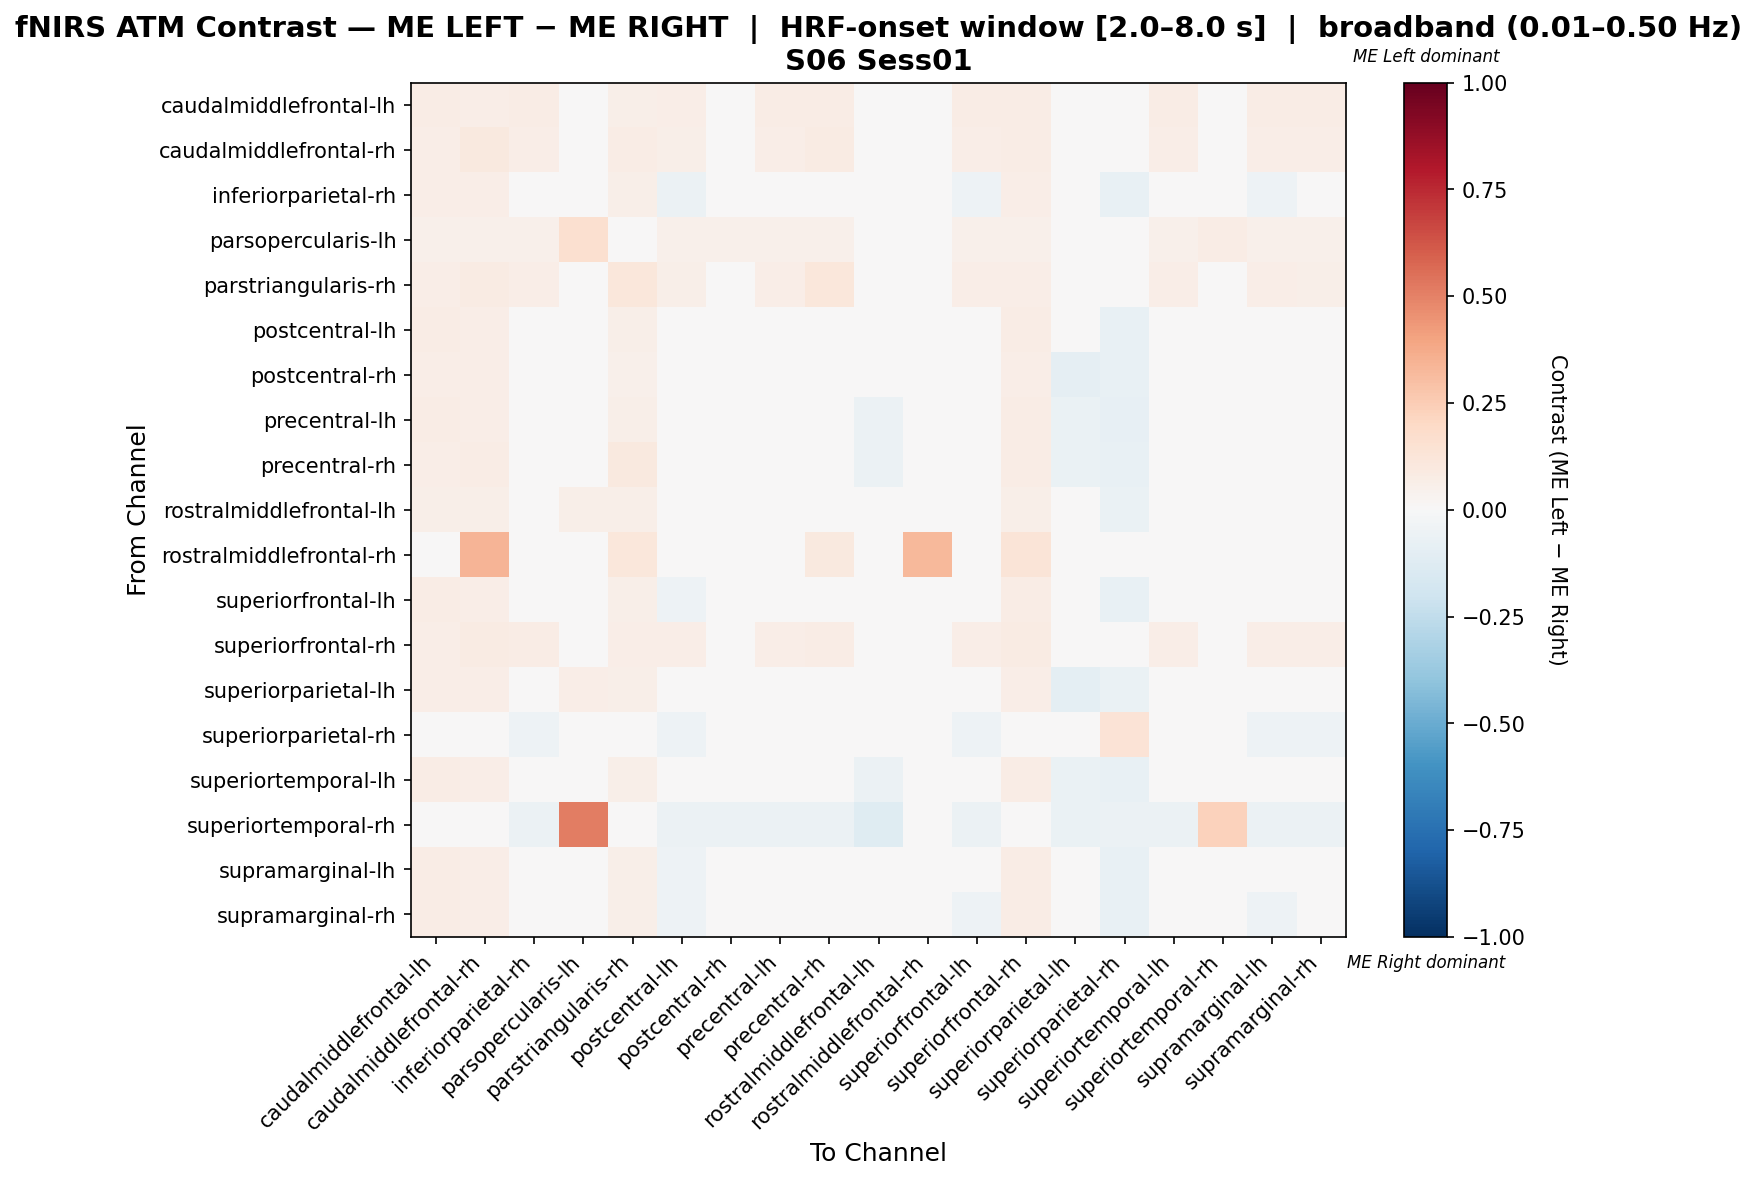

The file beside this chart, header and first rows:
, caudalmiddlefrontal-lh, caudalmiddlefrontal-rh, inferiorparietal-rh, parsopercularis-lh, parstriangularis-rh, postcentral-lh, postcentral-rh, precentral-lh, precentral-rh, rostralmiddlefrontal-lh, rostralmiddlefrontal-rh, superiorfrontal-lh, superiorfrontal-rh, superiorparietal-lh, superiorparietal-rh, superiortemporal-lh, superiortemporal-rh, supramarginal-lh, supramarginal-rh
caudalmiddlefrontal-lh, 0.07353, 0.07026, 0.07516, 0.03431, 0.06209, 0.06863, 0.04902, 0.07353, 0.07353, 0.02451, 0.0, 0.07353, 0.07353, 0.02288, 0.004902, 0.07353, 0.0, 0.07353, 0.07353
caudalmiddlefrontal-rh, 0.06557, 0.09985, 0.06557, 0.0313, 0.07303, 0.05961, 0.04322, 0.06557, 0.08048, 0.02235, 0.02981, 0.06557, 0.0775, 0.02086, 0.004471, 0.06557, 0.0, 0.06557, 0.06408
inferiorparietal-rh, 0.06747, 0.06447, 0.01546, 0.03148, 0.05697, -0.0565, -0.01954, 0.0137, 0.02983, -0.0259, 0.0, -0.0535, 0.06747, -0.04084, -0.07346, 0.02983, -0.01344, -0.0535, -0.04001
parsopercularis-lh, 0.0529, 0.0529, 0.0529, 0.1637, 0.04534, 0.0529, 0.0529, 0.0529, 0.0529, 0.03778, 0.0, 0.0529, 0.0529, 0.03526, 0.007557, 0.0529, 0.07557, 0.0529, 0.0529
parstriangularis-rh, 0.0639, 0.07827, 0.0639, 0.03195, 0.1102, 0.05591, 0.03834, 0.0639, 0.1118, 0.02396, 0.007987, 0.0639, 0.07029, 0.02236, 0.004792, 0.0639, 0.0, 0.0639, 0.0607
postcentral-lh, 0.07117, 0.06762, -0.04446, 0.03737, 0.05872, -0.04623, -0.01114, 0.01741, 0.03354, -0.0217, 0.0, -0.04979, 0.07117, -0.03692, -0.07262, 0.03354, -0.01344, -0.04979, -0.04446
postcentral-rh, 0.0684, 0.06368, -0.01319, 0.04953, 0.05189, -0.01319, -0.04839, -0.004596, 0.0173, -0.03032, 0.0, -0.01555, 0.0684, -0.08742, -0.07687, 0.0173, -0.01825, -0.01555, -0.01319
precentral-lh, 0.07353, 0.07026, -0.01004, 0.03431, 0.06209, -0.01657, -0.03618, -0.01167, 0.01075, -0.05621, 0.0, -0.01167, 0.07353, -0.06681, -0.0803, 0.01075, -0.02242, -0.01167, -0.01167
precentral-rh, 0.06619, 0.07482, -0.01262, 0.03022, 0.09784, -0.01982, -0.03708, -0.01406, 0.02767, -0.05866, 0.005755, -0.01406, 0.0705, -0.06628, -0.07593, -0.01406, -0.03086, -0.01406, -0.0155
rostralmiddlefrontal-lh, 0.05976, 0.05976, -0.02043, 0.05976, 0.05976, -0.02043, -0.02043, -0.02043, -0.006277, 0.008513, 0.0, -0.02043, 0.05976, -0.04108, -0.06824, -0.006277, -0.04245, -0.02043, -0.02043
rostralmiddlefrontal-rh, 0.0, 0.3387, 0.0, 0.0, 0.1129, 0.0, 0.0, 0.0, 0.09677, 0.0, 0.3226, 0.0, 0.129, 0.0, 0.0, 0.0, 0.0, 0.0, 0.0
superiorfrontal-lh, 0.07353, 0.07026, -0.0458, 0.03431, 0.06209, -0.05234, -0.0155, 0.01977, 0.0359, -0.02388, 0.0, -0.04744, 0.07353, -0.03895, -0.07306, 0.0359, -0.01344, -0.04744, -0.04744
superiorfrontal-rh, 0.06966, 0.07895, 0.07121, 0.03251, 0.06811, 0.06502, 0.04644, 0.06966, 0.0774, 0.02322, 0.01238, 0.06966, 0.0805, 0.02167, 0.004644, 0.06966, 0.0, 0.06966, 0.06966
superiorparietal-lh, 0.06422, 0.06422, -0.01385, 0.06422, 0.05505, -0.01385, -0.04359, -0.01013, 0.01218, -0.02563, 0.0, -0.01385, 0.06422, -0.1002, -0.06889, 0.01218, -0.01859, -0.01385, -0.01385
superiorparietal-rh, 0.04762, 0.04762, -0.05028, 0.04762, 0.04762, -0.05028, -0.0363, -0.02231, -0.001332, -0.01532, 0.0, -0.05028, 0.04762, -0.0328, 0.1402, -0.001332, -0.01748, -0.05028, -0.05028
superiortemporal-lh, 0.07353, 0.07026, -0.005084, 0.03431, 0.06209, -0.01162, -0.03123, -0.006718, -0.006718, -0.05574, 0.0, -0.006718, 0.07353, -0.06354, -0.07534, -0.006718, -0.03086, -0.006718, -0.006718
superiortemporal-rh, 0.0, 0.0, -0.05479, 0.5085, 0.0, -0.05479, -0.05479, -0.05479, -0.05479, -0.1233, 0.0, -0.05479, 0.0, -0.06849, -0.05479, -0.05479, 0.2313, -0.05479, -0.05479
supramarginal-lh, 0.07353, 0.07026, -0.0458, 0.03431, 0.06209, -0.05234, -0.0155, 0.01977, 0.0359, -0.02388, 0.0, -0.04744, 0.07353, -0.03895, -0.07306, 0.0359, -0.01344, -0.04744, -0.04744
supramarginal-rh, 0.07038, 0.0671, -0.03259, 0.03437, 0.05892, -0.05059, -0.01542, 0.01661, 0.03274, -0.02384, 0.0, -0.05059, 0.07038, -0.03891, -0.07305, 0.03274, -0.01344, -0.05059, -0.03422
